Run: headless pygame with SDL's dummy video driver; simulated clock (each Clock.tick advances the game by its frame time, no real sleeping); random seed 0; keys injected as events and as key.get_pressed() state; no mouse input.
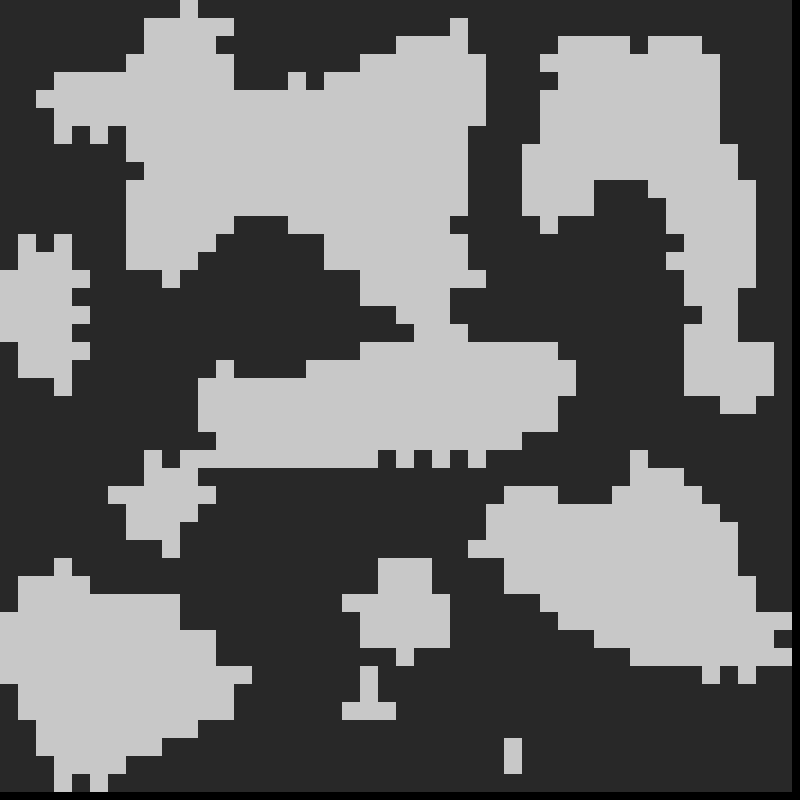
Frame 1 of 4 · flips 1–60 · no input
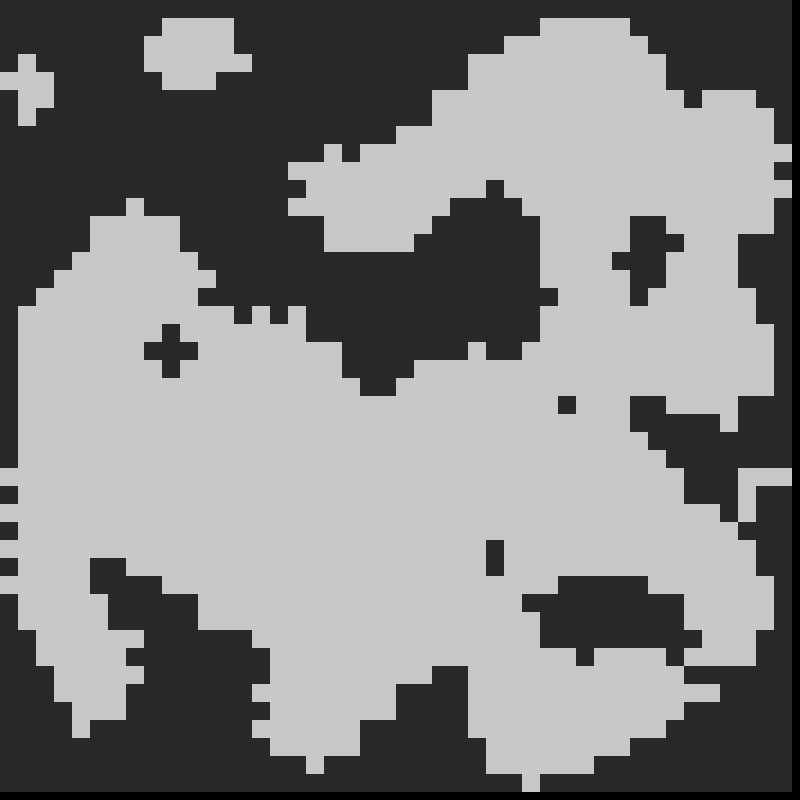
Frame 2 of 4 · flips 61–180 · tapped SPACE, RETURN · held RIGHT (→), D
Frame 3 of 4 · flips 181–300 · held DOWN (↓), S · screen unchanged from frame 2, image omitted
Frame 4 of 4 · flips 301–420 · held LEFT (←), A, UP (↑), W · screen unchanged from frame 3, image omitted

The pygame program that drew these frames:

import pygame
import random

# ----------------------------
# CONFIGURATION
# ----------------------------
WIDTH, HEIGHT = 800, 800
CELL_SIZE = 18 #8

COLS = WIDTH // CELL_SIZE
ROWS = HEIGHT // CELL_SIZE

WALL_PROBABILITY = 0.60 #0.45 #60% chance a cell starts as a wall
ITERATIONS = 5

pygame.init()
screen = pygame.display.set_mode((WIDTH, HEIGHT))
pygame.display.set_caption("Cellular Automata Cave Generator")
clock = pygame.time.Clock()

# ----------------------------
# GRID INITIALIZATION
#2D grid where each cell is:
#1 = wall  
#0 = empty space
# ----------------------------
def initialize_grid():
    grid = []
    for x in range(COLS):
        column = []
        for y in range(ROWS):
            if random.random() < WALL_PROBABILITY:
                column.append(1)  # Wall
            else:
                column.append(0)  # Empty
        grid.append(column)
    return grid

# ----------------------------
# COUNT WALL NEIGHBORS
#Look at the 8 surrounding cells
#Count how many are walls
#Note: Out-of-bounds = treated as walls
# ----------------------------
def count_wall_neighbors(grid, x, y):
    count = 0
    for dx in [-1, 0, 1]:
        for dy in [-1, 0, 1]:
            nx = x + dx
            ny = y + dy

            if dx == 0 and dy == 0:
                continue

            if nx < 0 or ny < 0 or nx >= COLS or ny >= ROWS:
                count += 1  # Treat out-of-bounds as walls
            elif grid[nx][ny] == 1:
                count += 1
    return count

# ----------------------------
# SIMULATION STEP
# ----------------------------
def simulation_step(grid):
    new_grid = []
    for x in range(COLS):
        column = []
        for y in range(ROWS):
            neighbors = count_wall_neighbors(grid, x, y)
            #cellular automata rule: 
            # if a cell has 5 or more wall neighbors, it becomes a wall;
            # otherwise, it becomes empty
            if neighbors > 4:
                column.append(1)  # Become wall
            else:
                column.append(0)  # Become empty
        new_grid.append(column)
    return new_grid

# ----------------------------
# DRAW FUNCTION
# ----------------------------
def draw_grid(grid):
    for x in range(COLS):
        for y in range(ROWS):
            rect = pygame.Rect(x * CELL_SIZE, y * CELL_SIZE,
                               CELL_SIZE, CELL_SIZE)
            if grid[x][y] == 1:
                pygame.draw.rect(screen, (40, 40, 40), rect)
            else:
                pygame.draw.rect(screen, (200, 200, 200), rect)

# ----------------------------
# MAIN
# ----------------------------
grid = initialize_grid()

for _ in range(ITERATIONS):
    grid = simulation_step(grid)

running = True
while running:
    clock.tick(60)
    screen.fill((0, 0, 0))

    for event in pygame.event.get():
        if event.type == pygame.QUIT:
            running = False

        if event.type == pygame.KEYDOWN:
            if event.key == pygame.K_SPACE:
                # Regenerate new cave
                grid = initialize_grid()
                #Smooths the map more
                #Removes isolated noise
                #Forms connected regions
                for _ in range(ITERATIONS):
                    grid = simulation_step(grid)

    draw_grid(grid)
    pygame.display.flip()

pygame.quit()
